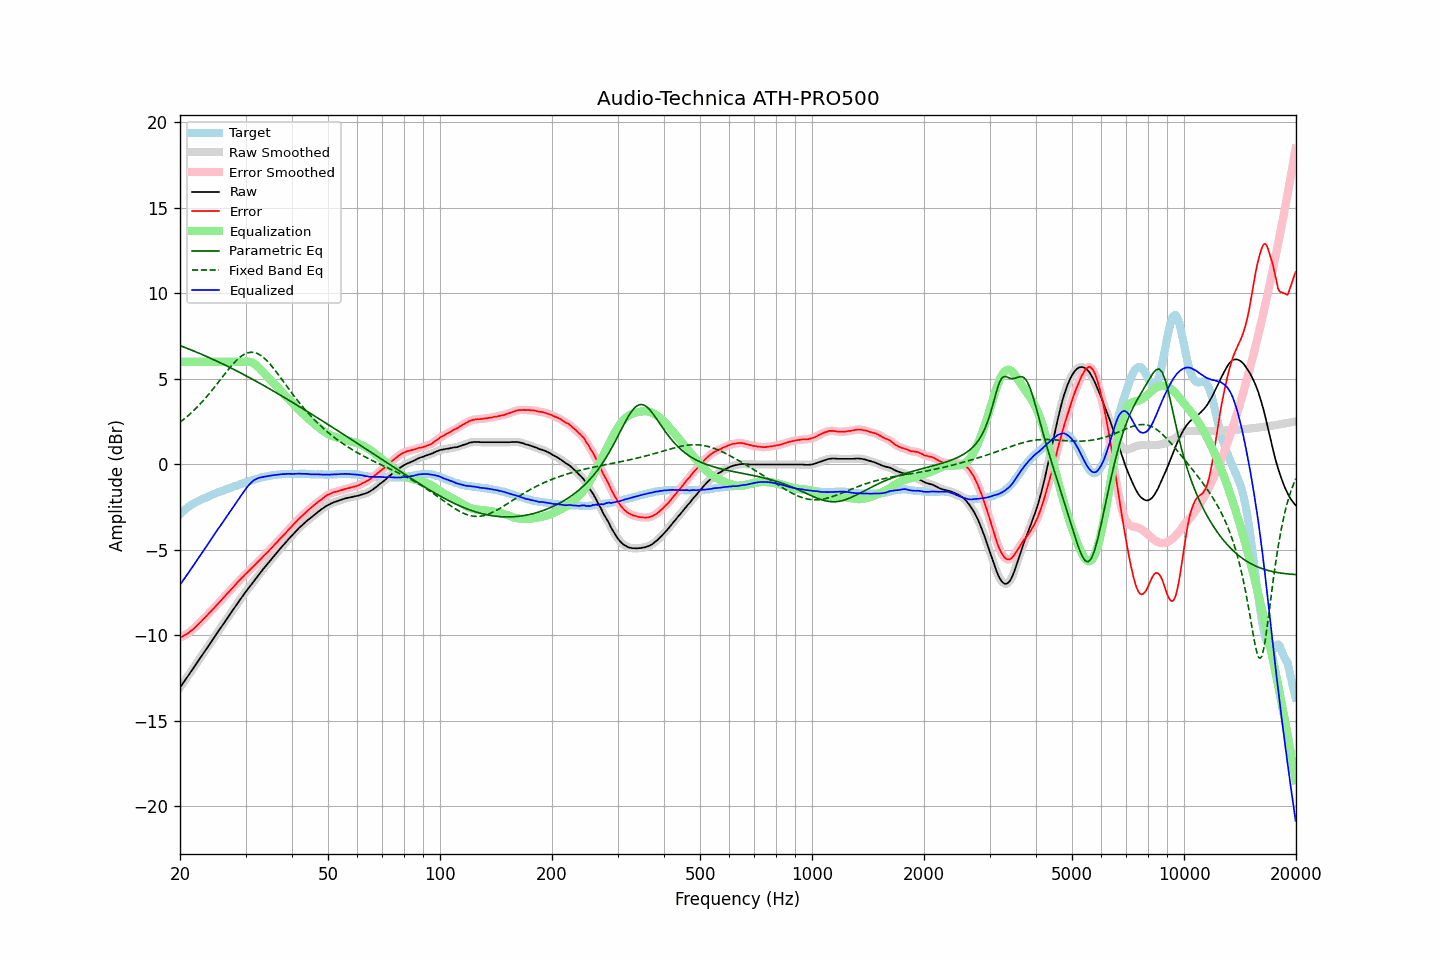

Data behind this chart, as committed beside it:
frequency, raw, error, smoothed, error_smoothed, equalization, parametric_eq, fixed_band_eq, equalized_raw, equalized_smoothed, target
20.00, -13.04, -10.13, -13.04, -10.13, 6.00, 6.95, 2.47, -7.04, -7.04, -2.91
20.20, -12.91, -10.09, -12.91, -10.09, 6.00, 6.92, 2.54, -6.91, -6.91, -2.82
20.40, -12.77, -10.04, -12.78, -10.04, 6.00, 6.88, 2.61, -6.77, -6.78, -2.73
20.61, -12.65, -9.98, -12.64, -9.99, 6.00, 6.84, 2.69, -6.65, -6.64, -2.67
20.81, -12.50, -9.93, -12.51, -9.93, 6.00, 6.81, 2.77, -6.50, -6.51, -2.57
21.02, -12.37, -9.88, -12.37, -9.87, 6.00, 6.77, 2.85, -6.37, -6.37, -2.50
21.23, -12.23, -9.80, -12.23, -9.80, 6.00, 6.73, 2.93, -6.23, -6.23, -2.44
21.44, -12.09, -9.72, -12.10, -9.73, 6.00, 6.69, 3.02, -6.09, -6.10, -2.38
21.66, -11.96, -9.66, -11.96, -9.65, 6.00, 6.66, 3.10, -5.96, -5.96, -2.31
21.87, -11.82, -9.56, -11.82, -9.56, 6.00, 6.62, 3.19, -5.82, -5.82, -2.26
22.09, -11.68, -9.47, -11.68, -9.48, 6.00, 6.58, 3.29, -5.68, -5.68, -2.21
22.31, -11.54, -9.38, -11.54, -9.39, 6.00, 6.54, 3.38, -5.54, -5.54, -2.16
22.54, -11.41, -9.30, -11.41, -9.29, 6.00, 6.50, 3.48, -5.41, -5.41, -2.11
22.76, -11.27, -9.20, -11.27, -9.20, 6.00, 6.46, 3.58, -5.27, -5.27, -2.07
22.99, -11.13, -9.10, -11.13, -9.10, 6.00, 6.42, 3.68, -5.13, -5.13, -2.03
23.22, -10.99, -9.00, -10.99, -9.01, 6.00, 6.38, 3.79, -4.99, -4.99, -1.99
23.45, -10.85, -8.91, -10.85, -8.91, 6.00, 6.34, 3.89, -4.85, -4.85, -1.94
23.69, -10.72, -8.81, -10.71, -8.81, 6.00, 6.29, 4.01, -4.72, -4.71, -1.90
23.92, -10.57, -8.71, -10.57, -8.72, 6.00, 6.25, 4.12, -4.57, -4.57, -1.86
24.16, -10.43, -8.62, -10.43, -8.62, 6.00, 6.21, 4.23, -4.43, -4.43, -1.81
24.40, -10.29, -8.52, -10.29, -8.52, 6.00, 6.17, 4.35, -4.29, -4.29, -1.77
24.65, -10.15, -8.41, -10.15, -8.41, 6.00, 6.12, 4.46, -4.15, -4.15, -1.74
24.89, -10.01, -8.31, -10.01, -8.31, 6.00, 6.08, 4.58, -4.01, -4.01, -1.70
25.14, -9.87, -8.21, -9.87, -8.21, 6.00, 6.04, 4.70, -3.87, -3.87, -1.66
25.39, -9.73, -8.11, -9.74, -8.11, 6.00, 5.99, 4.82, -3.73, -3.74, -1.62
25.65, -9.60, -8.02, -9.60, -8.01, 6.00, 5.95, 4.95, -3.60, -3.60, -1.59
25.91, -9.47, -7.91, -9.46, -7.91, 6.00, 5.90, 5.07, -3.47, -3.46, -1.56
26.16, -9.32, -7.80, -9.32, -7.80, 6.00, 5.86, 5.19, -3.32, -3.32, -1.52
26.43, -9.19, -7.70, -9.18, -7.70, 6.00, 5.81, 5.31, -3.19, -3.18, -1.49
26.69, -9.04, -7.59, -9.04, -7.60, 6.00, 5.77, 5.43, -3.04, -3.04, -1.45
26.96, -8.90, -7.50, -8.91, -7.49, 6.00, 5.72, 5.54, -2.90, -2.91, -1.41
27.23, -8.77, -7.39, -8.77, -7.39, 6.00, 5.67, 5.66, -2.77, -2.77, -1.38
27.50, -8.63, -7.29, -8.64, -7.29, 6.00, 5.63, 5.77, -2.63, -2.64, -1.34
27.77, -8.50, -7.19, -8.50, -7.19, 6.00, 5.58, 5.88, -2.50, -2.50, -1.31
28.05, -8.36, -7.09, -8.36, -7.09, 6.00, 5.53, 5.98, -2.36, -2.36, -1.27
28.33, -8.23, -6.98, -8.23, -6.98, 6.00, 5.48, 6.07, -2.23, -2.23, -1.25
28.62, -8.10, -6.88, -8.10, -6.88, 6.00, 5.43, 6.17, -2.10, -2.10, -1.22
28.90, -7.96, -6.79, -7.96, -6.78, 6.00, 5.39, 6.25, -1.96, -1.96, -1.18
29.19, -7.82, -6.68, -7.83, -6.68, 6.00, 5.34, 6.32, -1.82, -1.83, -1.15
29.48, -7.69, -6.59, -7.69, -6.59, 6.00, 5.29, 6.39, -1.69, -1.69, -1.10
29.78, -7.56, -6.49, -7.56, -6.49, 6.01, 5.24, 6.44, -1.55, -1.55, -1.08
30.08, -7.44, -6.39, -7.44, -6.40, 6.02, 5.19, 6.49, -1.42, -1.42, -1.04
30.38, -7.31, -6.30, -7.32, -6.30, 6.02, 5.14, 6.53, -1.30, -1.30, -1.01
30.68, -7.19, -6.22, -7.19, -6.21, 6.01, 5.09, 6.55, -1.19, -1.19, -0.97
30.99, -7.07, -6.12, -7.07, -6.12, 5.98, 5.04, 6.56, -1.09, -1.09, -0.95
31.30, -6.94, -6.03, -6.95, -6.03, 5.95, 4.99, 6.56, -1.00, -1.00, -0.92
31.61, -6.82, -5.94, -6.83, -5.94, 5.90, 4.93, 6.55, -0.93, -0.93, -0.89
31.93, -6.70, -5.85, -6.70, -5.84, 5.83, 4.88, 6.52, -0.87, -0.87, -0.86
32.24, -6.58, -5.74, -6.58, -5.74, 5.75, 4.83, 6.49, -0.83, -0.82, -0.84
32.57, -6.45, -5.64, -6.46, -5.65, 5.67, 4.78, 6.45, -0.79, -0.79, -0.81
32.89, -6.33, -5.56, -6.33, -5.55, 5.57, 4.73, 6.39, -0.76, -0.76, -0.77
33.22, -6.21, -5.46, -6.21, -5.46, 5.47, 4.67, 6.32, -0.75, -0.75, -0.75
33.55, -6.09, -5.36, -6.09, -5.36, 5.36, 4.62, 6.25, -0.73, -0.73, -0.74
33.89, -5.98, -5.26, -5.98, -5.26, 5.27, 4.57, 6.16, -0.72, -0.71, -0.72
34.23, -5.86, -5.17, -5.87, -5.17, 5.17, 4.51, 6.07, -0.69, -0.69, -0.69
34.57, -5.75, -5.08, -5.75, -5.08, 5.08, 4.46, 5.97, -0.68, -0.68, -0.67
34.92, -5.64, -4.98, -5.64, -4.98, 4.98, 4.41, 5.87, -0.66, -0.66, -0.66
35.27, -5.52, -4.89, -5.53, -4.88, 4.88, 4.35, 5.76, -0.64, -0.65, -0.64
35.62, -5.41, -4.78, -5.41, -4.79, 4.78, 4.30, 5.64, -0.63, -0.63, -0.63
35.97, -5.30, -4.68, -5.30, -4.69, 4.68, 4.24, 5.52, -0.62, -0.62, -0.62
... 635 more rows
